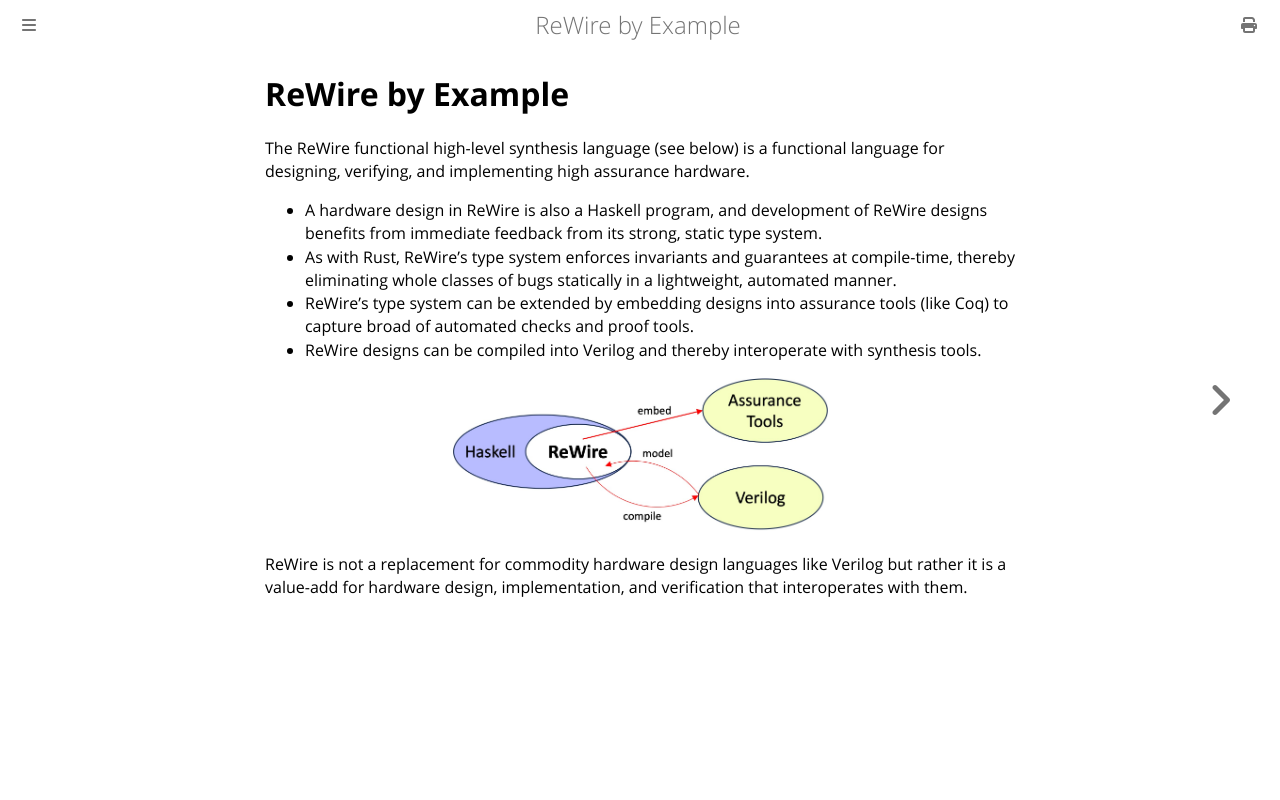

repository: harrisonwl/rewire-by-example · page: rewire-by-example.html · generator: mdbook

# ReWire by Example

The ReWire functional high-level synthesis language (see below) is a functional language for designing, verifying, and implementing high assurance hardware. 
* A hardware design in ReWire is also a Haskell program, and development of ReWire designs benefits from immediate feedback from its strong, static type system.
* As with Rust, ReWire's type system enforces invariants and guarantees at compile-time, thereby eliminating whole classes of bugs statically in a lightweight, automated manner. 
* ReWire's type system can be extended by embedding designs into assurance tools (like Coq) to capture broad of automated checks and proof tools. 
* ReWire designs can be compiled into Verilog and thereby interoperate with synthesis tools. 

<p align="center"><img src="./ReWireUses.jpg"  style="height:50%; width:50%" ></p>

ReWire is not a replacement for commodity hardware design languages like Verilog but rather it is a value-add for hardware design, implementation, and verification that interoperates with them.
